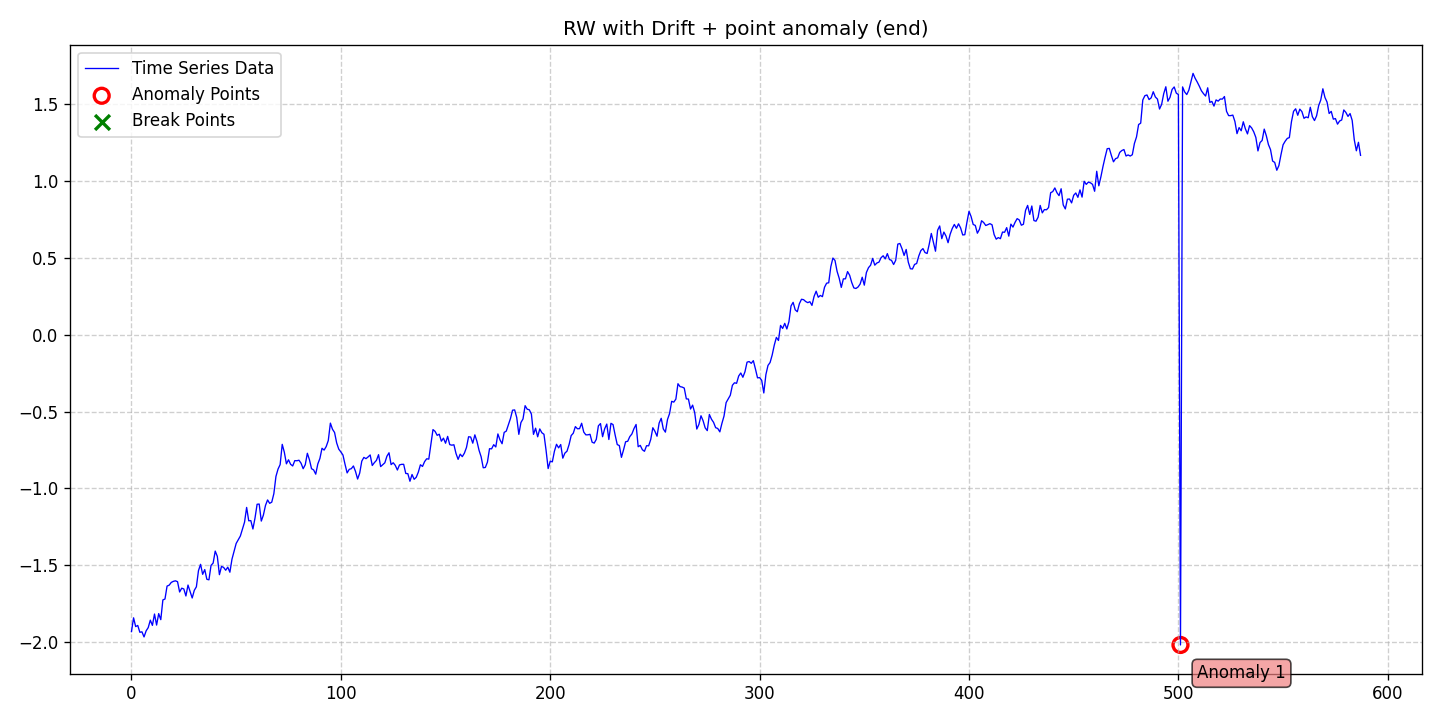

Source data for this figure (header and first rows):
date, data, stationary, det_lin_up, det_lin_down, det_quad, det_cubic, det_exp, det_damped, stoc_trend, volatility, single_seas, multiple_seas, point_anom_single, point_anom_multi, collect_anom, context_anom, mean_shift, var_shift, trend_shift, point_anom_count, point_anom_location, point_anom_point, collect_anom_count
2020-01-01, -1.932, 0, 0, 0, 0, 0, 0, 0, 1, 0, 0, 0, 1, 0, 0, 0, 0, 0, 0, 1, end, [501], 0
2020-01-02, -1.843, 0, 0, 0, 0, 0, 0, 0, 1, 0, 0, 0, 1, 0, 0, 0, 0, 0, 0, 1, end, [501], 0
2020-01-03, -1.899, 0, 0, 0, 0, 0, 0, 0, 1, 0, 0, 0, 1, 0, 0, 0, 0, 0, 0, 1, end, [501], 0
2020-01-04, -1.892, 0, 0, 0, 0, 0, 0, 0, 1, 0, 0, 0, 1, 0, 0, 0, 0, 0, 0, 1, end, [501], 0
2020-01-05, -1.937, 0, 0, 0, 0, 0, 0, 0, 1, 0, 0, 0, 1, 0, 0, 0, 0, 0, 0, 1, end, [501], 0
2020-01-06, -1.934, 0, 0, 0, 0, 0, 0, 0, 1, 0, 0, 0, 1, 0, 0, 0, 0, 0, 0, 1, end, [501], 0
2020-01-07, -1.967, 0, 0, 0, 0, 0, 0, 0, 1, 0, 0, 0, 1, 0, 0, 0, 0, 0, 0, 1, end, [501], 0
2020-01-08, -1.927, 0, 0, 0, 0, 0, 0, 0, 1, 0, 0, 0, 1, 0, 0, 0, 0, 0, 0, 1, end, [501], 0
2020-01-09, -1.906, 0, 0, 0, 0, 0, 0, 0, 1, 0, 0, 0, 1, 0, 0, 0, 0, 0, 0, 1, end, [501], 0
2020-01-10, -1.858, 0, 0, 0, 0, 0, 0, 0, 1, 0, 0, 0, 1, 0, 0, 0, 0, 0, 0, 1, end, [501], 0
2020-01-11, -1.892, 0, 0, 0, 0, 0, 0, 0, 1, 0, 0, 0, 1, 0, 0, 0, 0, 0, 0, 1, end, [501], 0
2020-01-12, -1.818, 0, 0, 0, 0, 0, 0, 0, 1, 0, 0, 0, 1, 0, 0, 0, 0, 0, 0, 1, end, [501], 0
2020-01-13, -1.89, 0, 0, 0, 0, 0, 0, 0, 1, 0, 0, 0, 1, 0, 0, 0, 0, 0, 0, 1, end, [501], 0
2020-01-14, -1.815, 0, 0, 0, 0, 0, 0, 0, 1, 0, 0, 0, 1, 0, 0, 0, 0, 0, 0, 1, end, [501], 0
2020-01-15, -1.854, 0, 0, 0, 0, 0, 0, 0, 1, 0, 0, 0, 1, 0, 0, 0, 0, 0, 0, 1, end, [501], 0
2020-01-16, -1.726, 0, 0, 0, 0, 0, 0, 0, 1, 0, 0, 0, 1, 0, 0, 0, 0, 0, 0, 1, end, [501], 0
2020-01-17, -1.72, 0, 0, 0, 0, 0, 0, 0, 1, 0, 0, 0, 1, 0, 0, 0, 0, 0, 0, 1, end, [501], 0
2020-01-18, -1.636, 0, 0, 0, 0, 0, 0, 0, 1, 0, 0, 0, 1, 0, 0, 0, 0, 0, 0, 1, end, [501], 0
2020-01-19, -1.63, 0, 0, 0, 0, 0, 0, 0, 1, 0, 0, 0, 1, 0, 0, 0, 0, 0, 0, 1, end, [501], 0
2020-01-20, -1.612, 0, 0, 0, 0, 0, 0, 0, 1, 0, 0, 0, 1, 0, 0, 0, 0, 0, 0, 1, end, [501], 0
2020-01-21, -1.605, 0, 0, 0, 0, 0, 0, 0, 1, 0, 0, 0, 1, 0, 0, 0, 0, 0, 0, 1, end, [501], 0
2020-01-22, -1.602, 0, 0, 0, 0, 0, 0, 0, 1, 0, 0, 0, 1, 0, 0, 0, 0, 0, 0, 1, end, [501], 0
2020-01-23, -1.607, 0, 0, 0, 0, 0, 0, 0, 1, 0, 0, 0, 1, 0, 0, 0, 0, 0, 0, 1, end, [501], 0
2020-01-24, -1.674, 0, 0, 0, 0, 0, 0, 0, 1, 0, 0, 0, 1, 0, 0, 0, 0, 0, 0, 1, end, [501], 0
2020-01-25, -1.65, 0, 0, 0, 0, 0, 0, 0, 1, 0, 0, 0, 1, 0, 0, 0, 0, 0, 0, 1, end, [501], 0
2020-01-26, -1.655, 0, 0, 0, 0, 0, 0, 0, 1, 0, 0, 0, 1, 0, 0, 0, 0, 0, 0, 1, end, [501], 0
2020-01-27, -1.7, 0, 0, 0, 0, 0, 0, 0, 1, 0, 0, 0, 1, 0, 0, 0, 0, 0, 0, 1, end, [501], 0
2020-01-28, -1.629, 0, 0, 0, 0, 0, 0, 0, 1, 0, 0, 0, 1, 0, 0, 0, 0, 0, 0, 1, end, [501], 0
2020-01-29, -1.672, 0, 0, 0, 0, 0, 0, 0, 1, 0, 0, 0, 1, 0, 0, 0, 0, 0, 0, 1, end, [501], 0
2020-01-30, -1.713, 0, 0, 0, 0, 0, 0, 0, 1, 0, 0, 0, 1, 0, 0, 0, 0, 0, 0, 1, end, [501], 0
2020-01-31, -1.664, 0, 0, 0, 0, 0, 0, 0, 1, 0, 0, 0, 1, 0, 0, 0, 0, 0, 0, 1, end, [501], 0
2020-02-01, -1.641, 0, 0, 0, 0, 0, 0, 0, 1, 0, 0, 0, 1, 0, 0, 0, 0, 0, 0, 1, end, [501], 0
2020-02-02, -1.535, 0, 0, 0, 0, 0, 0, 0, 1, 0, 0, 0, 1, 0, 0, 0, 0, 0, 0, 1, end, [501], 0
2020-02-03, -1.494, 0, 0, 0, 0, 0, 0, 0, 1, 0, 0, 0, 1, 0, 0, 0, 0, 0, 0, 1, end, [501], 0
2020-02-04, -1.559, 0, 0, 0, 0, 0, 0, 0, 1, 0, 0, 0, 1, 0, 0, 0, 0, 0, 0, 1, end, [501], 0
2020-02-05, -1.529, 0, 0, 0, 0, 0, 0, 0, 1, 0, 0, 0, 1, 0, 0, 0, 0, 0, 0, 1, end, [501], 0
2020-02-06, -1.592, 0, 0, 0, 0, 0, 0, 0, 1, 0, 0, 0, 1, 0, 0, 0, 0, 0, 0, 1, end, [501], 0
2020-02-07, -1.595, 0, 0, 0, 0, 0, 0, 0, 1, 0, 0, 0, 1, 0, 0, 0, 0, 0, 0, 1, end, [501], 0
2020-02-08, -1.501, 0, 0, 0, 0, 0, 0, 0, 1, 0, 0, 0, 1, 0, 0, 0, 0, 0, 0, 1, end, [501], 0
2020-02-09, -1.486, 0, 0, 0, 0, 0, 0, 0, 1, 0, 0, 0, 1, 0, 0, 0, 0, 0, 0, 1, end, [501], 0
2020-02-10, -1.408, 0, 0, 0, 0, 0, 0, 0, 1, 0, 0, 0, 1, 0, 0, 0, 0, 0, 0, 1, end, [501], 0
2020-02-11, -1.443, 0, 0, 0, 0, 0, 0, 0, 1, 0, 0, 0, 1, 0, 0, 0, 0, 0, 0, 1, end, [501], 0
2020-02-12, -1.562, 0, 0, 0, 0, 0, 0, 0, 1, 0, 0, 0, 1, 0, 0, 0, 0, 0, 0, 1, end, [501], 0
2020-02-13, -1.508, 0, 0, 0, 0, 0, 0, 0, 1, 0, 0, 0, 1, 0, 0, 0, 0, 0, 0, 1, end, [501], 0
2020-02-14, -1.514, 0, 0, 0, 0, 0, 0, 0, 1, 0, 0, 0, 1, 0, 0, 0, 0, 0, 0, 1, end, [501], 0
2020-02-15, -1.533, 0, 0, 0, 0, 0, 0, 0, 1, 0, 0, 0, 1, 0, 0, 0, 0, 0, 0, 1, end, [501], 0
2020-02-16, -1.513, 0, 0, 0, 0, 0, 0, 0, 1, 0, 0, 0, 1, 0, 0, 0, 0, 0, 0, 1, end, [501], 0
2020-02-17, -1.546, 0, 0, 0, 0, 0, 0, 0, 1, 0, 0, 0, 1, 0, 0, 0, 0, 0, 0, 1, end, [501], 0
2020-02-18, -1.461, 0, 0, 0, 0, 0, 0, 0, 1, 0, 0, 0, 1, 0, 0, 0, 0, 0, 0, 1, end, [501], 0
2020-02-19, -1.41, 0, 0, 0, 0, 0, 0, 0, 1, 0, 0, 0, 1, 0, 0, 0, 0, 0, 0, 1, end, [501], 0
2020-02-20, -1.359, 0, 0, 0, 0, 0, 0, 0, 1, 0, 0, 0, 1, 0, 0, 0, 0, 0, 0, 1, end, [501], 0
2020-02-21, -1.334, 0, 0, 0, 0, 0, 0, 0, 1, 0, 0, 0, 1, 0, 0, 0, 0, 0, 0, 1, end, [501], 0
2020-02-22, -1.31, 0, 0, 0, 0, 0, 0, 0, 1, 0, 0, 0, 1, 0, 0, 0, 0, 0, 0, 1, end, [501], 0
2020-02-23, -1.265, 0, 0, 0, 0, 0, 0, 0, 1, 0, 0, 0, 1, 0, 0, 0, 0, 0, 0, 1, end, [501], 0
2020-02-24, -1.22, 0, 0, 0, 0, 0, 0, 0, 1, 0, 0, 0, 1, 0, 0, 0, 0, 0, 0, 1, end, [501], 0
2020-02-25, -1.124, 0, 0, 0, 0, 0, 0, 0, 1, 0, 0, 0, 1, 0, 0, 0, 0, 0, 0, 1, end, [501], 0
2020-02-26, -1.211, 0, 0, 0, 0, 0, 0, 0, 1, 0, 0, 0, 1, 0, 0, 0, 0, 0, 0, 1, end, [501], 0
2020-02-27, -1.21, 0, 0, 0, 0, 0, 0, 0, 1, 0, 0, 0, 1, 0, 0, 0, 0, 0, 0, 1, end, [501], 0
2020-02-28, -1.264, 0, 0, 0, 0, 0, 0, 0, 1, 0, 0, 0, 1, 0, 0, 0, 0, 0, 0, 1, end, [501], 0
2020-02-29, -1.193, 0, 0, 0, 0, 0, 0, 0, 1, 0, 0, 0, 1, 0, 0, 0, 0, 0, 0, 1, end, [501], 0
... 528 more rows
